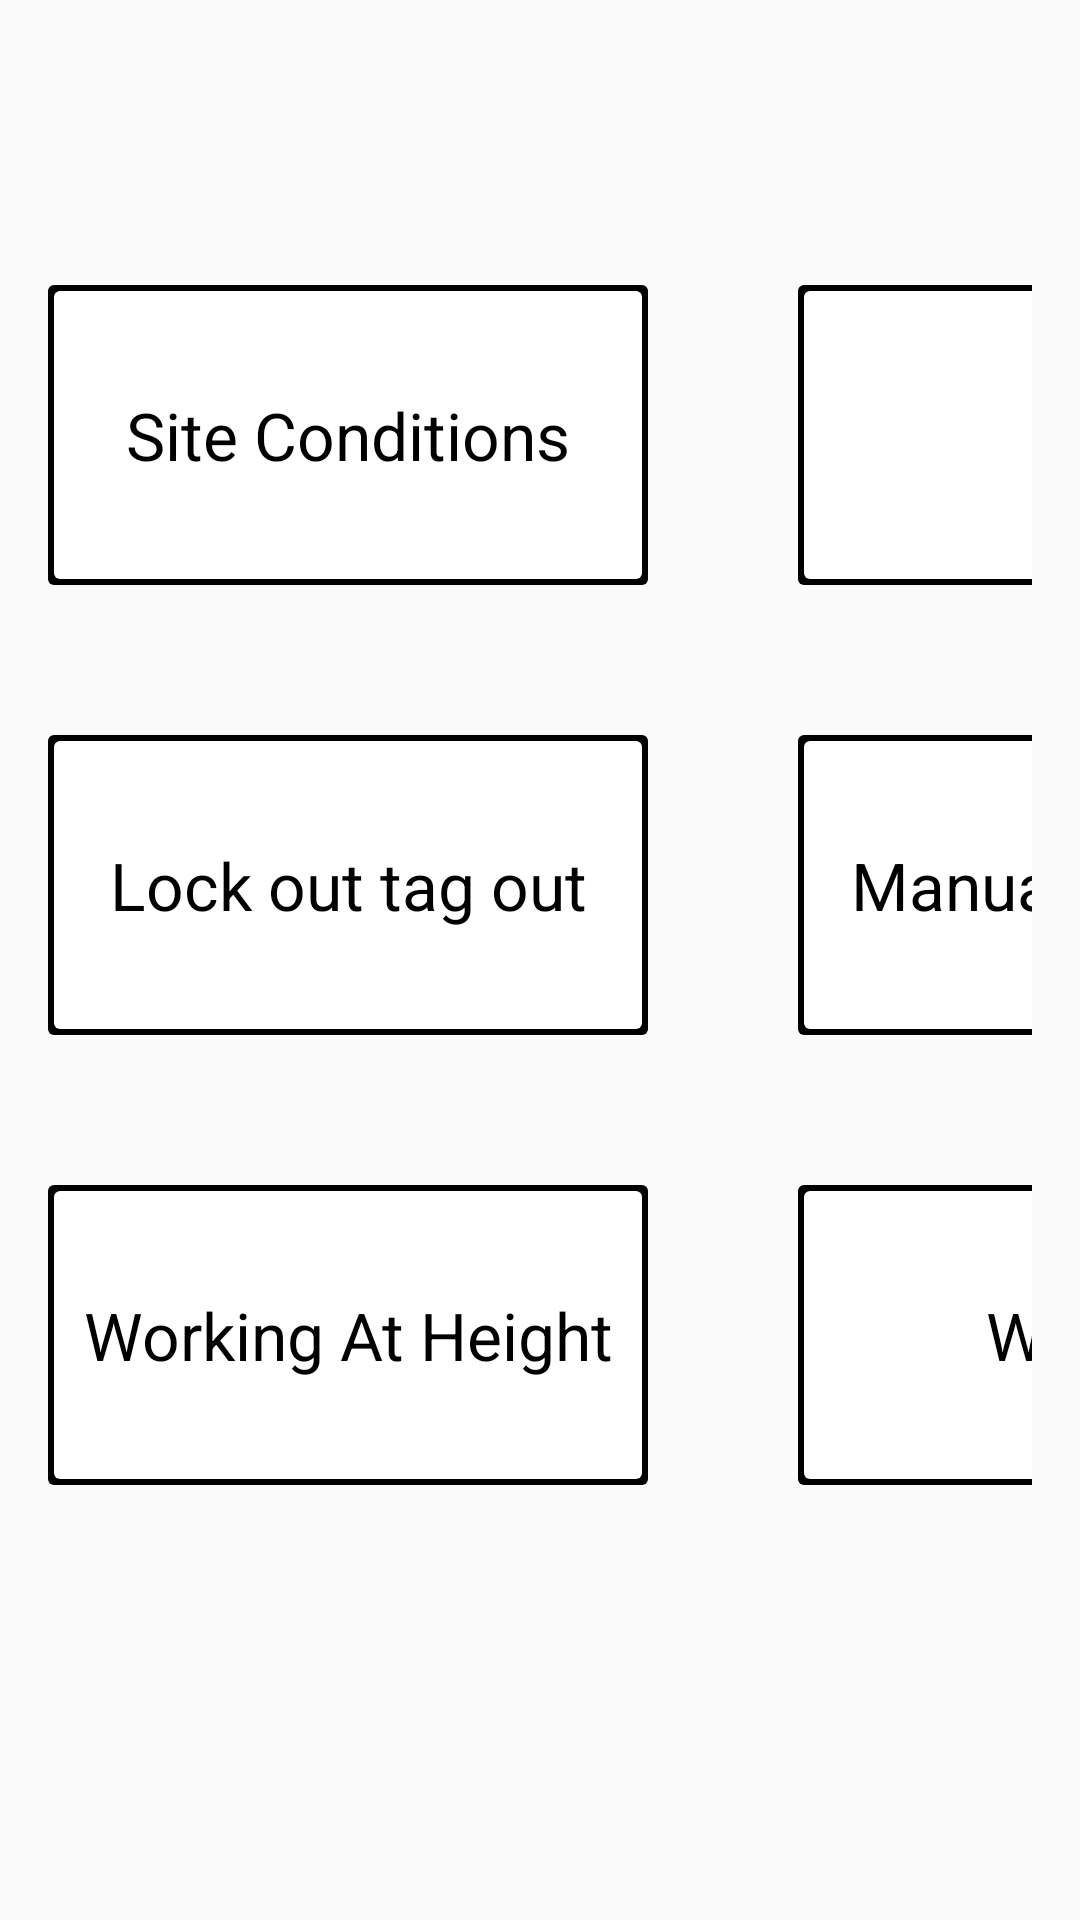

The Android layout XML behind this screen, and the referenced resources:
<!-- AndroidManifest.xml: application theme AppTheme -->
<!-- res/layout/safety_fragment.xml -->
<RelativeLayout
    xmlns:android="http://schemas.android.com/apk/res/android"
    android:layout_width="match_parent"
    android:layout_height="match_parent"
    android:paddingBottom="@dimen/activity_vertical_margin"
    android:paddingLeft="@dimen/activity_horizontal_margin"
    android:paddingRight="@dimen/activity_horizontal_margin"
    android:paddingTop="@dimen/activity_vertical_margin" >
    
    <LinearLayout
        android:orientation="vertical"
        android:layout_width="wrap_content"
        android:layout_height="wrap_content"
        android:layout_centerInParent="true"
        android:id="@+id/safety_fragment_table_1" >
        
        
        <LinearLayout
            android:orientation="horizontal"
            android:layout_width="wrap_content"
            android:layout_height="wrap_content"
            android:layout_marginBottom="@dimen/main_fragment_layout_padding" >
            
            <Button
                android:layout_width="@dimen/main_fragment_button_width_dimen"
                android:layout_height = "@dimen/main_fragment_button_height_dimen"
                android:text="Site Conditions"
                android:textSize="@dimen/main_fragment_button_font"
                android:layout_marginRight="@dimen/main_fragment_layout_padding"
                android:onClick="showSiteConditions"/>
            <Button
                android:layout_width="@dimen/main_fragment_button_width_dimen"
                android:layout_height = "@dimen/main_fragment_button_height_dimen"
                android:text="PPE"
                android:textSize="@dimen/main_fragment_button_font"
                android:onClick="showPPE" />
            
        </LinearLayout>
        
        <LinearLayout
            android:orientation="horizontal"
            android:layout_width="wrap_content"
            android:layout_height="wrap_content"
            android:layout_marginBottom="@dimen/main_fragment_layout_padding"
             >
            <Button
                android:layout_width="@dimen/main_fragment_button_width_dimen"
                android:layout_height = "@dimen/main_fragment_button_height_dimen"
                android:text="Lock out tag out"
                android:textSize="@dimen/main_fragment_button_font"
                android:layout_marginRight="@dimen/main_fragment_layout_padding"
                android:onClick="showLockOut" />

            <Button
                android:layout_width="@dimen/main_fragment_button_width_dimen"
                android:layout_height="@dimen/main_fragment_button_height_dimen"
                android:text="Manual Handling"
                android:textSize="@dimen/main_fragment_button_font"
                android:onClick="showManualHandling" />

        </LinearLayout>
        
        <LinearLayout 
            android:orientation = "horizontal"
            android:baselineAligned="false"
            android:layout_width="wrap_content"
            android:layout_height="wrap_content"
            android:layout_marginBottom="@dimen/main_fragment_layout_padding" >
            <Button
                android:layout_width="@dimen/main_fragment_button_width_dimen"
                android:layout_height = "@dimen/main_fragment_button_height_dimen"
                android:text="Working At Height"
                android:textSize="@dimen/main_fragment_button_font"
                android:layout_marginRight="@dimen/main_fragment_layout_padding"
                android:onClick="showWorkingAtHeight" />
            <Button
                android:layout_width="@dimen/main_fragment_button_width_dimen"
                android:layout_height = "@dimen/main_fragment_button_height_dimen"
                android:text="Welfare"
                android:textSize="@dimen/main_fragment_button_font"
                android:onClick="showSafetyOther" />
        </LinearLayout>
        
    </LinearLayout>
    
</RelativeLayout>
<!-- resources referenced by this layout -->
<resources>
  <dimen name="activity_horizontal_margin">16dp</dimen>
  <dimen name="activity_vertical_margin">16dp</dimen>
  <dimen name="main_fragment_button_font">22dp</dimen>
  <dimen name="main_fragment_button_height_dimen">100dp</dimen>
  <dimen name="main_fragment_button_width_dimen">200dp</dimen>
  <dimen name="main_fragment_layout_padding">50dp</dimen>
  <style name="AppTheme" parent="AppBaseTheme">
          
          <item name="android:buttonStyle">@style/PBButtonStyle</item>
          <item name="android:spinnerStyle">@style/PBSpinnerStyle</item>
      </style>
  <style name="AppBaseTheme" parent="Theme.AppCompat.Light">
          
      </style>
  <style name="PBButtonStyle" parent="android:style/Widget.Button">
  	    <item name="android:background">@drawable/button_background</item>
  	    <item name="android:padding">2dp</item>
  	</style>
  <style name="PBSpinnerStyle" parent="android:style/Widget.Spinner">
  	    <item name="android:background">@drawable/button_background</item>
  	</style>
  <!-- drawable button_background (drawable) -->
  <?xml version="1.0" encoding="utf-8"?>
  
  <selector xmlns:android="http://schemas.android.com/apk/res/android" >
      <item android:state_pressed="true" android:drawable="@drawable/button_background_pressed" />
      <item android:drawable="@drawable/button_background_unpressed"/>
  
  </selector>
  <!-- drawable button_background_pressed (drawable) -->
  <?xml version="1.0" encoding="utf-8"?>
  
  <layer-list xmlns:android="http://schemas.android.com/apk/res/android" >
      <item>
        <shape android:shape="rectangle">
           <solid android:color="#000000"/>
           <corners android:radius="2dp" />
        </shape>
     </item>
  	<item
        android:left="2dp"
        android:right="2dp"
        android:top="2dp"
        android:bottom="2dp">
        <shape android:shape="rectangle">
           <solid android:color="#CFD2D7"/>
           
           <corners android:radius="2dp" />
        </shape>
     </item>
  </layer-list>
  <!-- drawable button_background_unpressed (drawable) -->
  <?xml version="1.0" encoding="utf-8"?>
  
  <layer-list xmlns:android="http://schemas.android.com/apk/res/android" >
      
      <item>
        <shape android:shape="rectangle">
           <solid android:color="#000000"/>
           
           <corners android:radius="2dp" />
        </shape>
     </item>
  	<item
        android:left="2dp"
        android:right="2dp"
        android:top="2dp"
        android:bottom="2dp">
        <shape android:shape="rectangle">
           <solid android:color="@android:color/white"/>
           <corners android:radius="2dp" />
        </shape>
     </item>
  </layer-list>
</resources>
